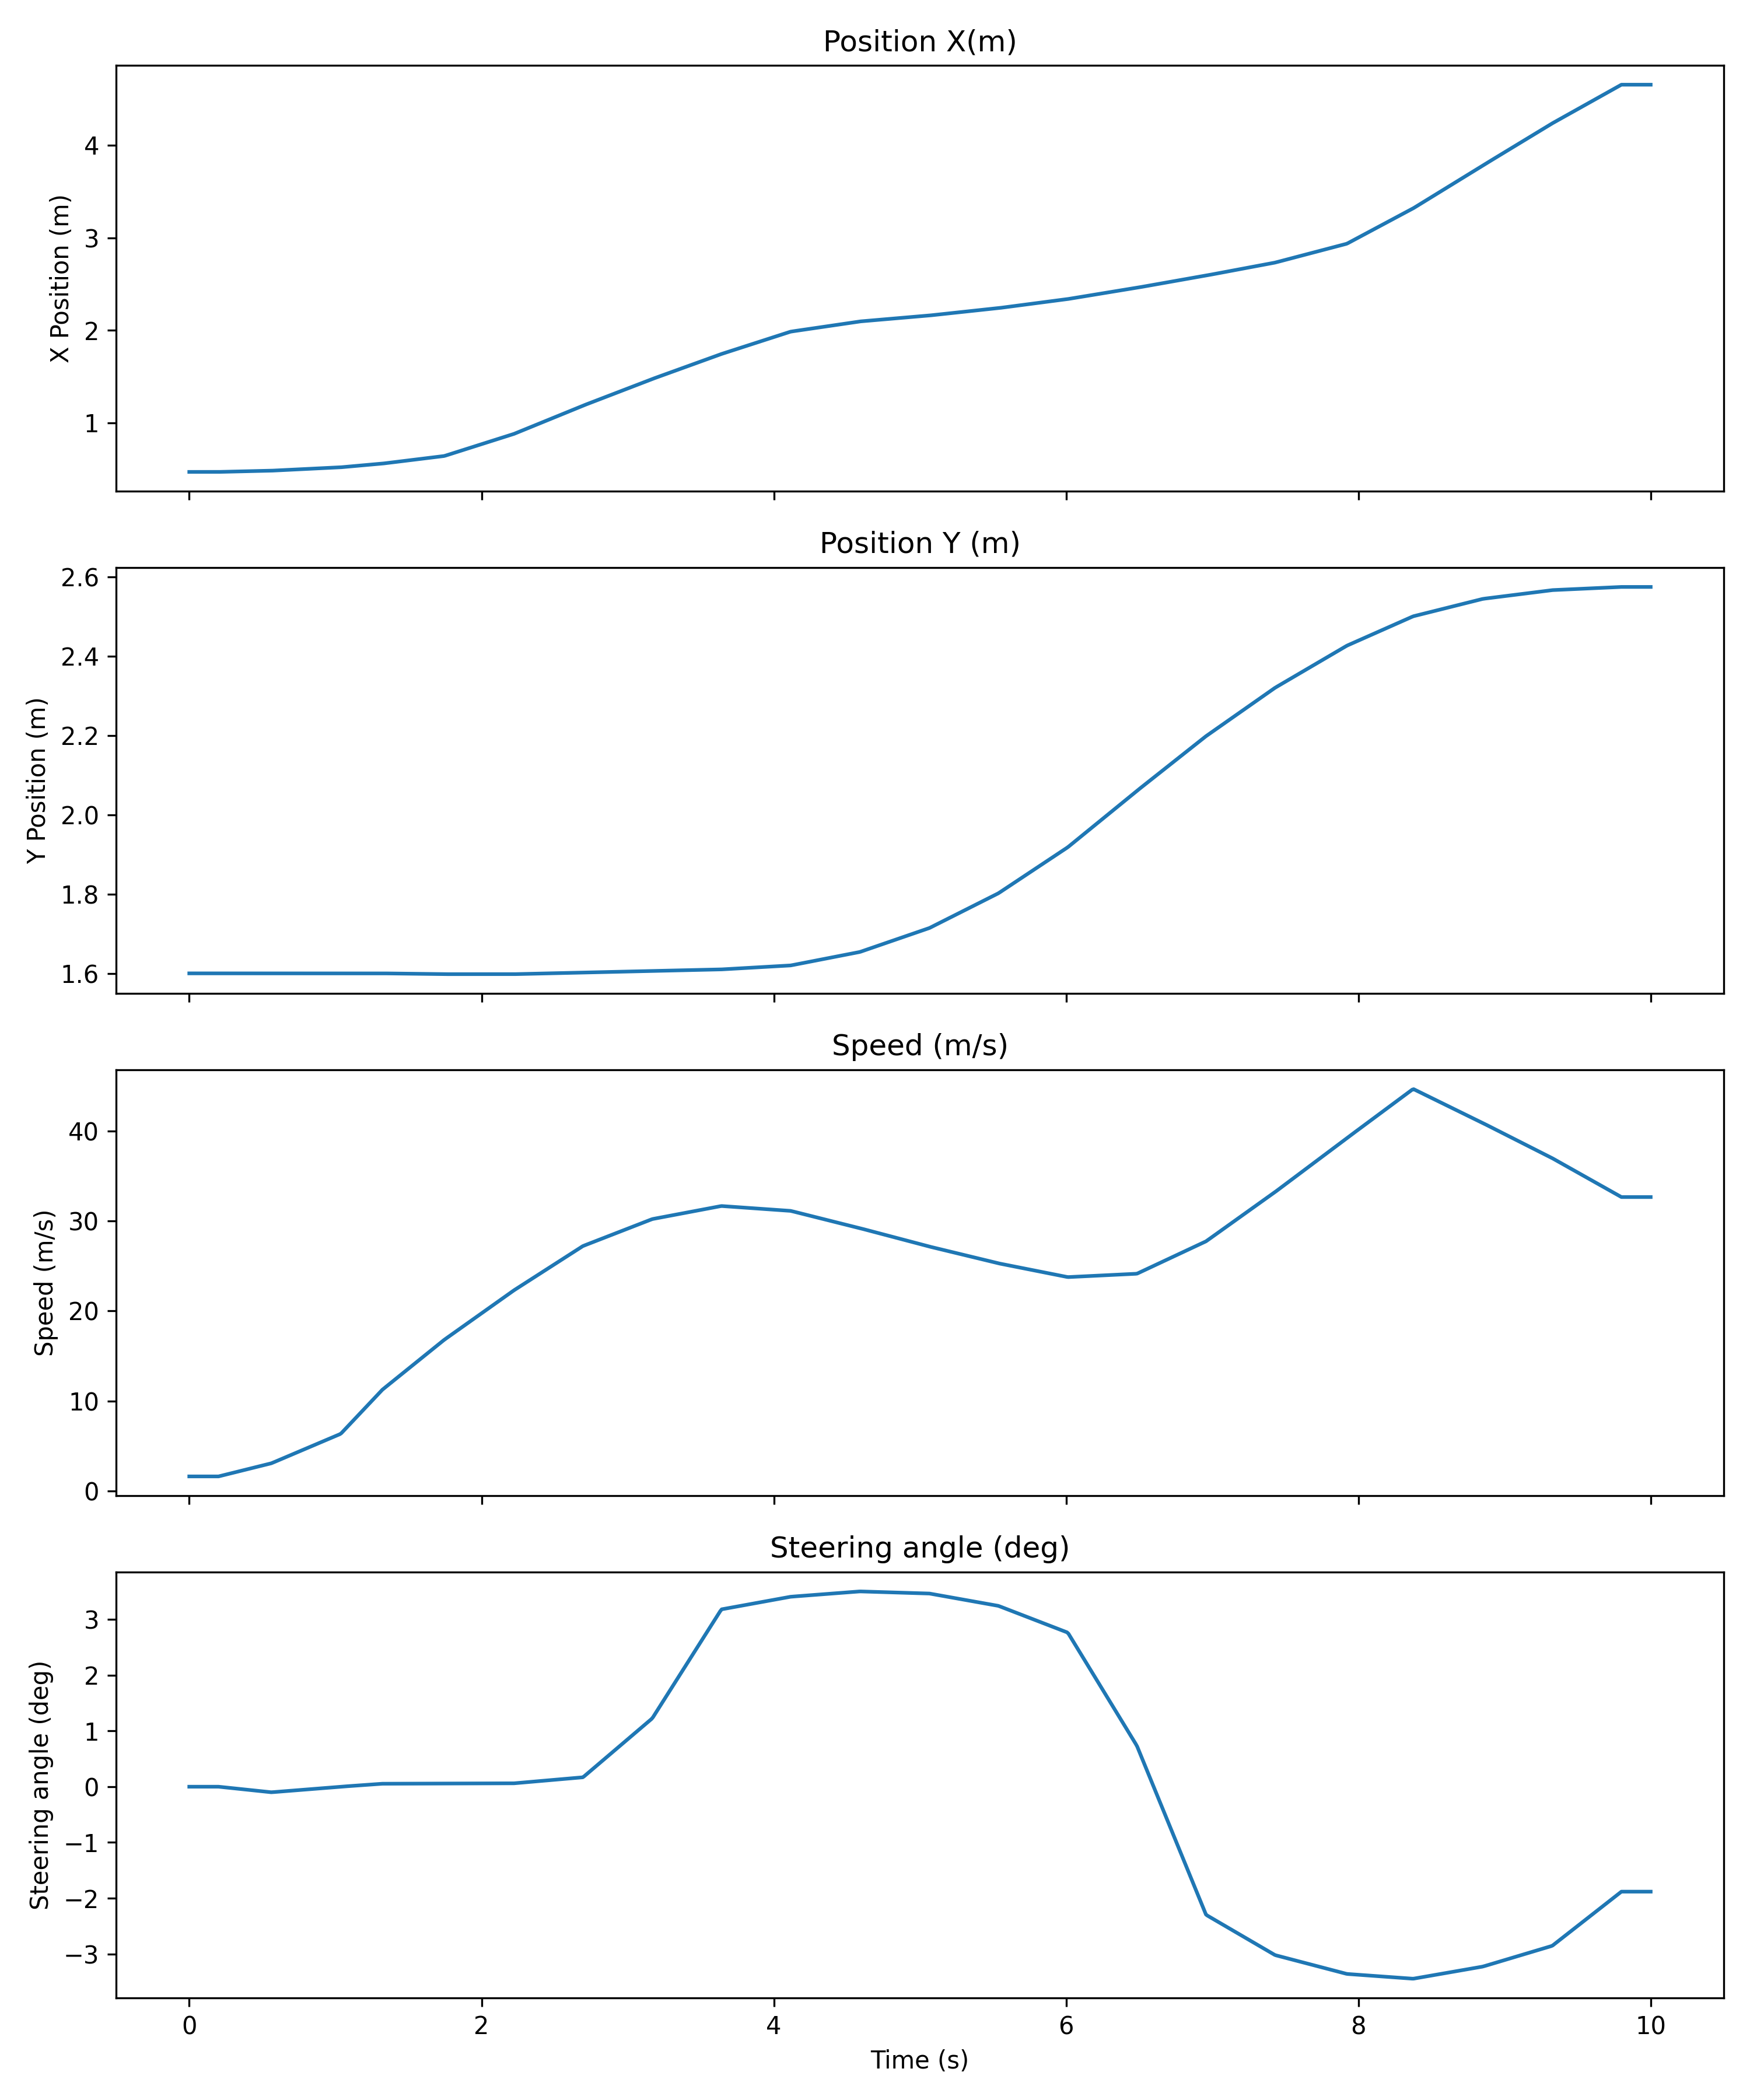

Data behind this chart, as committed beside it:
Time (seconds); Time (microseconds); Position X (m); Position Y (m); Speed (m/s); Steering angle (deg); Lane change
0; 0; 0.47; 1.6; 1.626; 0.0; 0
0; 10010; 0.47; 1.6; 1.626; 0.0; 0
0; 20020; 0.47; 1.6; 1.626; 0.0; 0
0; 30030; 0.47; 1.6; 1.626; 0.0; 0
0; 40040; 0.47; 1.6; 1.626; 0.0; 0
0; 50050; 0.47; 1.6; 1.626; 0.0; 0
0; 60060; 0.47; 1.6; 1.626; 0.0; 0
0; 70070; 0.47; 1.6; 1.626; 0.0; 0
0; 80080; 0.47; 1.6; 1.626; 0.0; 0
0; 90090; 0.47; 1.6; 1.626; 0.0; 0
0; 100100; 0.47; 1.6; 1.626; 0.0; 0
0; 110110; 0.47; 1.6; 1.626; 0.0; 0
0; 120120; 0.47; 1.6; 1.626; 0.0; 0
0; 130130; 0.47; 1.6; 1.626; 0.0; 0
0; 140140; 0.47; 1.6; 1.626; 0.0; 0
0; 150150; 0.47; 1.6; 1.626; 0.0; 0
0; 160160; 0.47; 1.6; 1.626; 0.0; 0
0; 170170; 0.47; 1.6; 1.626; 0.0; 0
0; 180180; 0.47; 1.6; 1.626; 0.0; 0
0; 190190; 0.47; 1.6; 1.626; 0.0; 0
0; 200200; 0.47; 1.6; 1.626; 0.0; 0
0; 210210; 0.4704; 1.6; 1.666; -0.002759; 0
0; 220220; 0.4707; 1.6; 1.706; -0.005518; 0
0; 230230; 0.4711; 1.6; 1.747; -0.008277; 0
0; 240240; 0.4715; 1.6; 1.787; -0.01104; 0
0; 250250; 0.4718; 1.6; 1.827; -0.01379; 0
0; 260260; 0.4722; 1.6; 1.868; -0.01655; 0
0; 270270; 0.4726; 1.6; 1.908; -0.01931; 0
0; 280280; 0.4729; 1.6; 1.949; -0.02207; 0
0; 290290; 0.4733; 1.6; 1.989; -0.02483; 0
0; 300300; 0.4737; 1.6; 2.029; -0.02759; 0
0; 310310; 0.4741; 1.6; 2.07; -0.03035; 0
0; 320320; 0.4744; 1.6; 2.11; -0.03311; 0
0; 330330; 0.4748; 1.6; 2.15; -0.03587; 0
0; 340340; 0.4752; 1.6; 2.191; -0.03862; 0
0; 350350; 0.4755; 1.6; 2.231; -0.04138; 0
0; 360360; 0.4759; 1.6; 2.272; -0.04414; 0
0; 370370; 0.4763; 1.6; 2.312; -0.0469; 0
0; 380380; 0.4766; 1.6; 2.352; -0.04966; 0
0; 390390; 0.477; 1.6; 2.393; -0.05242; 0
0; 400400; 0.4774; 1.6; 2.433; -0.05518; 1
0; 410410; 0.4777; 1.6; 2.473; -0.05794; 1
0; 420420; 0.4781; 1.6; 2.514; -0.0607; 1
0; 430430; 0.4785; 1.6; 2.554; -0.06345; 1
0; 440440; 0.4788; 1.6; 2.594; -0.06621; 1
0; 450450; 0.4792; 1.6; 2.635; -0.06897; 1
0; 460460; 0.4796; 1.6; 2.675; -0.07173; 1
0; 470470; 0.48; 1.6; 2.716; -0.07449; 1
0; 480480; 0.4803; 1.6; 2.756; -0.07725; 1
0; 490490; 0.4807; 1.6; 2.796; -0.08001; 1
0; 500500; 0.4811; 1.6; 2.837; -0.08277; 1
0; 510510; 0.4814; 1.6; 2.877; -0.08553; 1
0; 520520; 0.4818; 1.6; 2.917; -0.08828; 1
0; 530530; 0.4822; 1.6; 2.958; -0.09104; 1
0; 540540; 0.4825; 1.6; 2.998; -0.0938; 1
0; 550550; 0.4829; 1.6; 3.039; -0.09656; 1
0; 560560; 0.4833; 1.6; 3.079; -0.09932; 1
0; 570570; 0.484; 1.6; 3.143; -0.09806; 1
0; 580580; 0.4847; 1.6; 3.212; -0.09595; 1
0; 590590; 0.4855; 1.6; 3.281; -0.09384; 1
... 940 more rows
